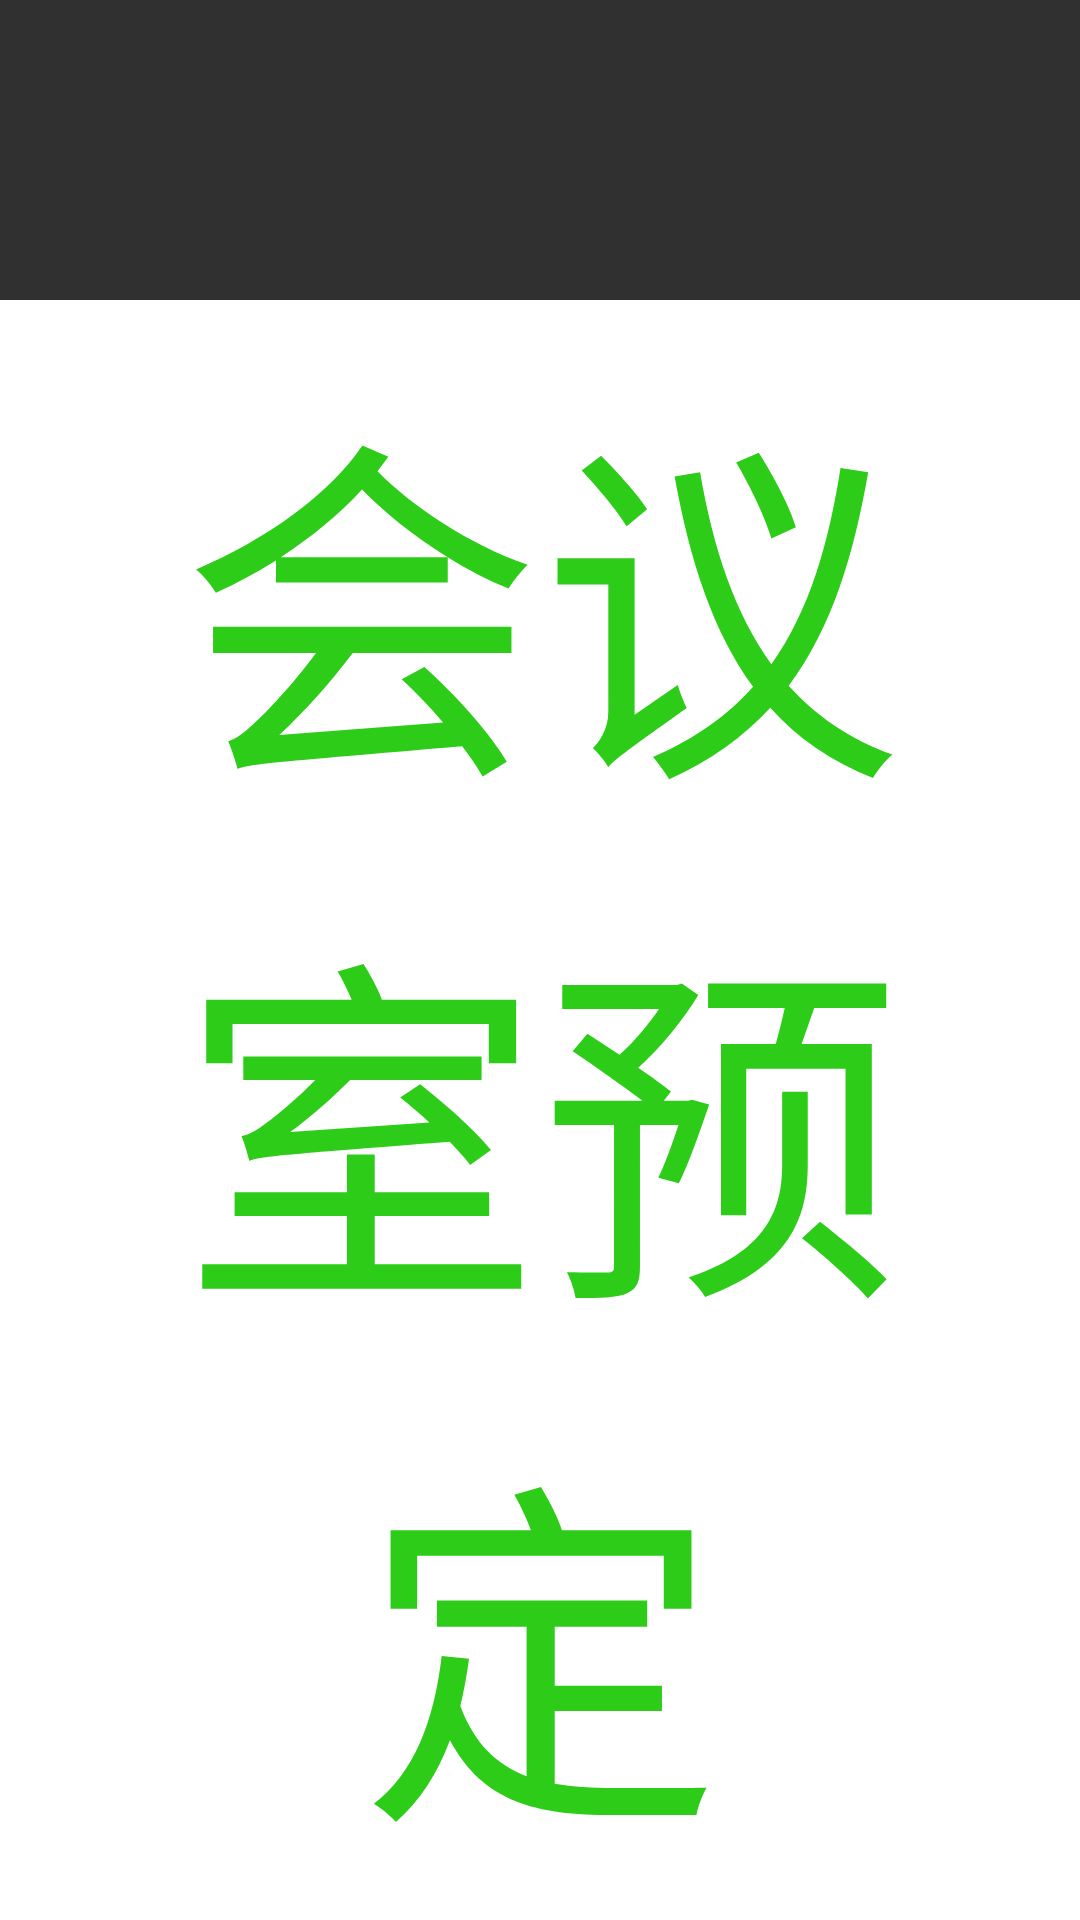

Layout XML and referenced resources for this Android screen:
<!-- AndroidManifest.xml: application theme Theme.AppCompat.NoActionBar -->
<!-- res/layout/activity_navi.xml -->
<?xml version="1.0" encoding="utf-8"?>
<LinearLayout xmlns:android="http://schemas.android.com/apk/res/android"
    android:layout_width="match_parent"
    android:layout_height="match_parent"
    android:background="@drawable/academy"
    android:gravity="center"
    android:paddingTop="100dp"
    android:layout_gravity="center">

    


















































































    <RelativeLayout
        android:layout_width="wrap_content"
        android:layout_height="wrap_content">

        <TextView
            android:id="@+id/conf_reserve"
            android:layout_width="900dp"
            android:layout_height="wrap_content"
            android:padding="10dp"
            android:background="@color/white"
            android:gravity="center"
            android:text="会议室预定"
            android:textColor="#2DCC18"
            android:textSize="120sp"
            android:visibility="visible" />

        <TextView
            android:id="@+id/face_search_1_n"
            android:layout_width="900dp"
            android:layout_height="wrap_content"
            android:layout_below="@id/conf_reserve"
            android:layout_marginTop="100dp"
            android:padding="10dp"
            android:background="@color/white"
            android:gravity="center"
            android:text="信息录入"
            android:textColor="@color/red"
            android:textSize="120sp"
            android:visibility="visible" />

    </RelativeLayout>




    




























</LinearLayout>
<!-- resources referenced by this layout -->
<resources>

  <!-- not gathered from this repository: default colours our renderer supplied (Android Studio template values) -->
  <color name="white">#FFFFFFFF</color>
</resources>
